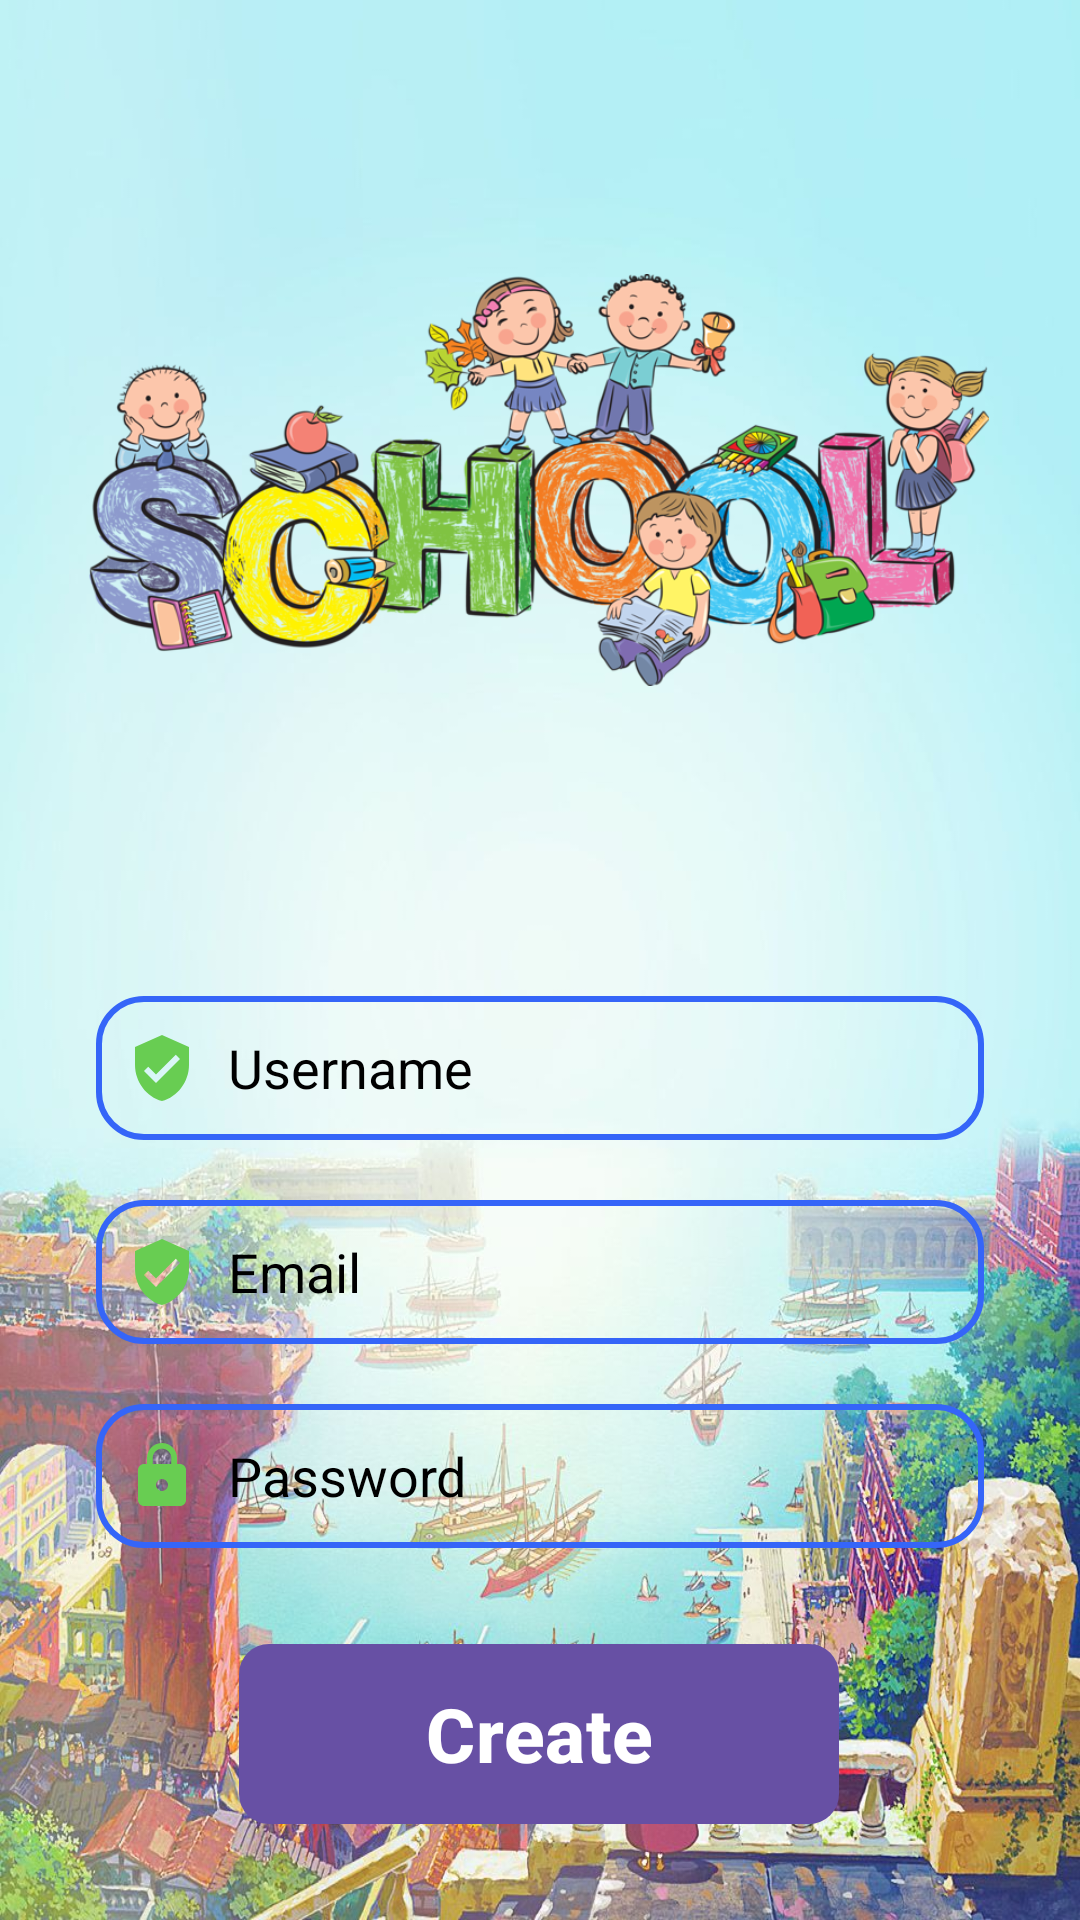

Reconstruct the res/layout file that produces this screen, plus the resources it refers to.
<!-- AndroidManifest.xml: application theme Theme.ClildLearning -->
<!-- res/layout/activity_register.xml -->
<?xml version="1.0" encoding="utf-8"?>
<androidx.constraintlayout.widget.ConstraintLayout xmlns:android="http://schemas.android.com/apk/res/android"
    xmlns:app="http://schemas.android.com/apk/res-auto"
    xmlns:tools="http://schemas.android.com/tools"
    android:layout_width="match_parent"
    android:layout_height="match_parent"
    android:background="@drawable/backgroun3"
    android:gravity="center"
    android:orientation="vertical"
    android:padding="16dp"
    tools:context=".RegisterActivity"
    tools:viewBindingIgnore="true">

    <EditText
        android:id="@+id/etUsername"
        android:layout_width="match_parent"
        android:layout_height="wrap_content"
        android:layout_marginStart="16dp"
        android:layout_marginTop="72dp"
        android:layout_marginEnd="16dp"
        android:hint="Username"
        android:background="@drawable/edt_background_login"
        android:drawableLeft="@drawable/baseline_verified_user_24"
        android:paddingLeft="10dp"
        android:elevation="40dp"
        android:drawablePadding="10dp"
        android:imeOptions="actionNext"
        android:inputType="text"
        android:maxLines="1"
        android:minHeight="48dp"
        android:textColorHint="@color/black"
        android:textColor="@color/black"
        app:layout_constraintEnd_toEndOf="parent"
        app:layout_constraintStart_toStartOf="parent"
        app:layout_constraintTop_toBottomOf="@+id/imageView3" />
    <EditText
        android:id="@+id/etEmail"
        android:layout_width="match_parent"
        android:layout_height="wrap_content"
        android:layout_marginStart="16dp"
        android:layout_marginTop="20dp"
        android:layout_marginEnd="16dp"
        android:hint="Email"
        android:background="@drawable/edt_background_login"
        android:drawableLeft="@drawable/baseline_verified_user_24"
        android:paddingLeft="10dp"
        android:elevation="40dp"
        android:textColor="@color/black"
        android:drawablePadding="10dp"
        android:imeOptions="actionNext"
        android:inputType="text"
        android:maxLines="1"
        android:minHeight="48dp"
        android:textColorHint="@color/black"
        app:layout_constraintEnd_toEndOf="parent"
        app:layout_constraintStart_toStartOf="parent"
        app:layout_constraintTop_toBottomOf="@+id/etUsername" />

    <EditText
        android:id="@+id/etPassword"
        android:layout_width="match_parent"
        android:layout_height="wrap_content"
        android:layout_marginStart="16dp"
        android:layout_marginTop="20dp"
        android:layout_marginEnd="16dp"
        android:hint="Password"
        android:background="@drawable/edt_background_login"
        android:drawableLeft="@drawable/baseline_lock_24"
        android:paddingLeft="10dp"
        android:drawablePadding="10dp"
        android:elevation="40dp"
        android:imeOptions="actionDone"
        android:inputType="textPassword"
        android:maxLines="1"
        android:minHeight="48dp"
        android:textColor="@color/black"
        android:textColorHint="@color/black"
        app:layout_constraintEnd_toEndOf="parent"
        app:layout_constraintStart_toStartOf="parent"
        app:layout_constraintTop_toBottomOf="@+id/etEmail" />

    <Button
        android:id="@+id/btnSignIN"
        android:layout_width="200dp"
        android:layout_height="60dp"
        android:layout_marginTop="32dp"
        android:background="@drawable/custom_button"
        android:text="Create"
        android:textStyle="bold"
        android:textColor="#FFF"
        android:elevation="40dp"
        android:textSize="25sp"
        app:layout_constraintEnd_toEndOf="parent"
        app:layout_constraintHorizontal_bias="0.498"
        app:layout_constraintStart_toStartOf="parent"
        app:layout_constraintTop_toBottomOf="@+id/etPassword" />

    <ImageView
        android:id="@+id/imageView3"
        android:layout_width="300dp"
        android:layout_height="200dp"
        android:layout_marginTop="44dp"
        app:layout_constraintEnd_toEndOf="parent"
        app:layout_constraintHorizontal_bias="0.494"
        app:layout_constraintStart_toStartOf="parent"
        app:layout_constraintTop_toTopOf="parent"
        app:srcCompat="@drawable/kid4"
        android:contentDescription="TODO" />

</androidx.constraintlayout.widget.ConstraintLayout>
<!-- resources referenced by this layout -->
<resources>
  <color name="black">#FF000000</color>
  <!-- drawable backgroun3: jpg bitmap (drawable, 161320 bytes) -->
  <!-- drawable baseline_lock_24 (drawable) -->
  <vector android:height="24dp" android:tint="#68CD52"
      android:viewportHeight="24" android:viewportWidth="24"
      android:width="24dp" xmlns:android="http://schemas.android.com/apk/res/android">
      <path android:fillColor="@android:color/white" android:pathData="M18,8h-1L17,6c0,-2.76 -2.24,-5 -5,-5S7,3.24 7,6v2L6,8c-1.1,0 -2,0.9 -2,2v10c0,1.1 0.9,2 2,2h12c1.1,0 2,-0.9 2,-2L20,10c0,-1.1 -0.9,-2 -2,-2zM12,17c-1.1,0 -2,-0.9 -2,-2s0.9,-2 2,-2 2,0.9 2,2 -0.9,2 -2,2zM15.1,8L8.9,8L8.9,6c0,-1.71 1.39,-3.1 3.1,-3.1 1.71,0 3.1,1.39 3.1,3.1v2z"/>
  </vector>
  <!-- drawable baseline_verified_user_24 (drawable) -->
  <vector android:height="24dp" android:tint="#68CD52"
      android:viewportHeight="24" android:viewportWidth="24"
      android:width="24dp" xmlns:android="http://schemas.android.com/apk/res/android">
      <path android:fillColor="@android:color/white" android:pathData="M12,1L3,5v6c0,5.55 3.84,10.74 9,12 5.16,-1.26 9,-6.45 9,-12L21,5l-9,-4zM10,17l-4,-4 1.41,-1.41L10,14.17l6.59,-6.59L18,9l-8,8z"/>
  </vector>
  <!-- drawable custom_button (drawable) -->
  <?xml version="1.0" encoding="utf-8"?>
  <shape xmlns:android="http://schemas.android.com/apk/res/android" android:shape="rectangle">
  
      <gradient android:startColor="#2AF598" android:endColor="#009EFD" android:type="linear"/>
  
      <corners android:radius="10dp"/>
  </shape>
  <!-- drawable edt_background_login (drawable) -->
  <?xml version="1.0" encoding="utf-8"?>
  <shape xmlns:android="http://schemas.android.com/apk/res/android">
  
      <stroke android:color="#3565F8" android:width="2dp"/>
  
      <corners android:radius="15dp"/>
  
  </shape>
  <!-- drawable kid4: png bitmap (drawable, 336194 bytes) -->
  <style name="Theme.ClildLearning" parent="Base.Theme.ClildLearning" />
  <style name="Base.Theme.ClildLearning" parent="Theme.Material3.DayNight.NoActionBar">
          
          
      </style>
</resources>
